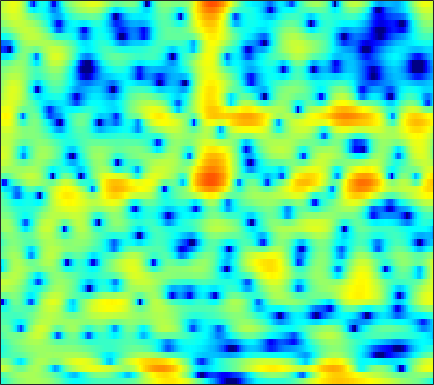

The table this chart was drawn from, first rows:
-4.5367, -3.9491, -3.1244, -2.3247, -1.7625, -1.0848, -0.4849, -0.087677, 0.3765, 0.7638, 1.0718, 1.2569, 1.4602, 1.5977, 1.6687, 1.7104, 1.6976, 1.65, 1.5356, 1.357, 1.1319, 0.92353, 0.58693, 0.18585
-2.817, -2.287, -1.576, -0.9063, -0.4551, 0.07331, 0.5176, 0.7975, 1.111, 1.354, 1.542, 1.644, 1.73, 1.759, 1.741, 1.664, 1.529, 1.384, 1.133, 0.8213, 0.4515, 0.136, -0.3255, -0.8353
3.382, 3.08, 2.617, 2.073, 1.607, 0.9102, 0.1726, -0.3422, -0.8527, -1.015, -0.7712, -0.3824, 0.2683, 0.9052, 1.303, 1.669, 1.807, 1.736, 1.388, 0.7073, -0.3421, -1.418, -3.334, -5.876
0.6241, 0.4959, 0.158, -0.4082, -1.011, -2.091, -3.509, -4.745, -6.335, -7.013, -6.041, -4.666, -2.767, -1.167, -0.2115, 0.7604, 1.418, 1.728, 1.912, 1.863, 1.623, 1.343, 0.8926, 0.4544
-4.324, -3.768, -3.193, -2.778, -2.548, -2.327, -2.155, -2.032, -1.84, -1.605, -1.304, -1.036, -0.6388, -0.2338, 0.06016, 0.4158, 0.7166, 0.902, 1.085, 1.2, 1.261, 1.277, 1.274, 1.262
-4.905, -4.273, -3.516, -2.854, -2.414, -1.896, -1.438, -1.125, -0.7419, -0.393, -0.06955, 0.1543, 0.428, 0.6706, 0.83, 1.003, 1.127, 1.185, 1.214, 1.193, 1.133, 1.064, 0.9507, 0.8281
-4.09, -3.451, -2.683, -2.018, -1.582, -1.071, -0.6187, -0.3134, 0.06247, 0.4206, 0.7617, 1.004, 1.301, 1.556, 1.71, 1.852, 1.903, 1.873, 1.728, 1.463, 1.08, 0.7202, 0.1621, -0.436
-2.594, -1.921, -1.27, -0.8744, -0.7099, -0.6309, -0.6508, -0.6749, -0.6317, -0.4009, 0.06503, 0.5365, 1.247, 1.952, 2.421, 2.913, 3.205, 3.279, 3.158, 2.754, 2.018, 1.203, -0.3089, -2.475
-1.47, -1.174, -1.063, -1.325, -1.802, -2.898, -4.69, -6.698, -10.75, -14.78, -10.36, -6.632, -3.109, -0.6655, 0.6854, 2.021, 2.929, 3.366, 3.662, 3.636, 3.303, 2.861, 2.022, 0.9387
-2.188, -2.162, -2.268, -2.572, -2.932, -3.613, -4.489, -5.189, -5.985, -6.218, -5.573, -4.645, -3.199, -1.773, -0.822, 0.2579, 1.116, 1.614, 2.097, 2.383, 2.499, 2.492, 2.373, 2.165
-2.71, -2.749, -2.787, -2.806, -2.823, -2.857, -2.895, -2.908, -2.883, -2.76, -2.519, -2.257, -1.812, -1.277, -0.8388, -0.2291, 0.3826, 0.813, 1.329, 1.758, 2.083, 2.25, 2.357, 2.343
-4.763, -4.875, -4.515, -3.821, -3.254, -2.594, -2.13, -1.932, -1.831, -1.907, -2.115, -2.302, -2.47, -2.438, -2.207, -1.601, -0.7462, -0.02756, 0.9218, 1.775, 2.464, 2.849, 3.178, 3.295
-18.32, -18.39, -9.151, -5.077, -3.275, -1.786, -1.018, -0.8334, -1.044, -1.791, -3.151, -4.697, -7.762, -12.3, -14.01, -9.424, -5.093, -2.738, -0.3842, 1.331, 2.584, 3.278, 3.926, 4.268
-0.8259, -1.041, -0.9486, -0.5795, -0.2775, 0.001489, 0.03797, -0.1163, -0.6033, -1.427, -2.56, -3.614, -5.151, -6.375, -6.665, -5.98, -4.548, -3.353, -1.83, -0.4949, 0.6267, 1.333, 2.096, 2.625
2.499, 2.282, 2.047, 1.851, 1.705, 1.475, 1.155, 0.8435, 0.297, -0.3942, -1.215, -1.891, -2.814, -3.691, -4.25, -4.774, -4.977, -4.851, -4.306, -3.408, -2.324, -1.493, -0.4865, 0.3374
3.208, 3.053, 2.9, 2.761, 2.645, 2.452, 2.178, 1.891, 1.388, 0.7188, -0.1522, -0.9383, -2.23, -3.891, -5.465, -8.211, -11.99, -14.87, -13.51, -9.19, -5.873, -4.033, -2.21, -0.9007
1.024, 1.11, 1.404, 1.785, 2.053, 2.307, 2.411, 2.368, 2.154, 1.737, 1.107, 0.4842, -0.5632, -1.851, -3.013, -4.736, -6.422, -7.186, -6.894, -5.399, -3.635, -2.469, -1.227, -0.3272
-8.006, -5.881, -3.09, -1.018, 0.1328, 1.207, 1.864, 2.134, 2.235, 2.101, 1.779, 1.43, 0.9037, 0.3607, -0.02939, -0.4444, -0.6933, -0.7313, -0.5872, -0.242, 0.1814, 0.4697, 0.7578, 0.8664
-6.783, -5.256, -2.947, -1.042, 0.02852, 1.054, 1.654, 1.861, 1.832, 1.51, 0.9652, 0.4701, -0.2031, -0.7488, -0.9431, -0.8842, -0.4836, -0.04838, 0.6007, 1.211, 1.691, 1.936, 2.07, 1.906
-1.373, -0.8815, -0.1503, 0.5803, 1.022, 1.42, 1.538, 1.412, 0.9299, 0.01937, -1.411, -2.905, -5.669, -9.276, -10.97, -8.627, -5.04, -2.928, -0.8186, 0.6733, 1.703, 2.233, 2.629, 2.689
-2.149, -1.368, -0.5145, 0.1153, 0.4555, 0.6912, 0.6746, 0.4768, -0.04549, -0.8904, -2.122, -3.316, -5.193, -7.051, -7.647, -6.618, -4.47, -2.878, -1.093, 0.2744, 1.279, 1.811, 2.261, 2.476
-3.328, -2.308, -1.274, -0.5757, -0.2378, -0.003191, 0.004028, -0.1195, -0.4336, -0.8592, -1.341, -1.685, -2.036, -2.201, -2.122, -1.751, -1.127, -0.5709, 0.189, 0.8748, 1.421, 1.708, 1.923, 1.962
-1.811, -1.078, -0.36, 0.08792, 0.2407, 0.2267, -0.01028, -0.3, -0.7952, -1.324, -1.758, -1.944, -1.965, -1.656, -1.268, -0.6007, 0.1294, 0.6722, 1.325, 1.856, 2.208, 2.336, 2.311, 2.005
0.6966, 1.063, 1.342, 1.365, 1.209, 0.7415, -0.04156, -0.8589, -2.267, -4.062, -6.002, -7.063, -6.898, -5.136, -3.549, -1.608, -0.008526, 0.9732, 2.007, 2.744, 3.191, 3.337, 3.251, 2.813
1.066, 1.194, 1.196, 0.9597, 0.6225, -0.06489, -1.083, -2.122, -3.961, -6.591, -10.36, -13.61, -13.23, -8.647, -5.935, -3.237, -1.249, -0.08624, 1.13, 2.021, 2.634, 2.917, 3.054, 2.946
-0.1048, -0.1046, -0.24, -0.5254, -0.8482, -1.418, -2.124, -2.737, -3.636, -4.489, -5.186, -5.477, -5.4, -4.807, -4.144, -3.12, -2.072, -1.337, -0.4321, 0.3664, 1.057, 1.488, 1.946, 2.267
-0.931, -1.047, -1.33, -1.712, -2.055, -2.558, -3.075, -3.43, -3.846, -4.154, -4.336, -4.388, -4.312, -4.166, -3.971, -3.624, -3.18, -2.769, -2.12, -1.349, -0.5048, 0.1447, 0.9958, 1.745
-1.329, -1.678, -2.267, -2.993, -3.584, -4.373, -5.081, -5.463, -5.676, -5.625, -5.363, -5.129, -4.941, -4.919, -5.06, -5.452, -5.931, -6.12, -5.783, -4.607, -2.94, -1.612, 0.02621, 1.452
-2.167, -2.846, -3.824, -5.011, -6.112, -8.056, -10.62, -12.61, -12.82, -10.19, -7.65, -6.305, -5.325, -5.06, -5.454, -6.927, -10.06, -14.84, -29.8, -11.43, -5.724, -2.986, -0.3959, 1.54
-5.259, -6.48, -7.325, -7.534, -7.716, -8.534, -10.18, -11.59, -11.25, -8.422, -5.621, -4.1, -2.762, -2.17, -2.137, -2.487, -3.147, -3.644, -3.737, -2.965, -1.696, -0.6803, 0.5729, 1.703
-9.78, -17.02, -16.04, -9.119, -6.559, -4.552, -3.345, -2.646, -1.782, -0.8432, 0.0811, 0.6909, 1.367, 1.759, 1.904, 1.89, 1.688, 1.468, 1.111, 0.6784, 0.2036, -0.2302, -0.7819, -1.097
-1.457, -1.981, -2.137, -1.743, -1.222, -0.4347, 0.2721, 0.7453, 1.274, 1.777, 2.2, 2.474, 2.743, 2.917, 2.953, 2.83, 2.518, 2.147, 1.378, 0.2288, -1.485, -3.313, -7.1, -14.53
1.638, 1.486, 1.31, 1.222, 1.189, 1.171, 1.154, 1.143, 1.146, 1.162, 1.238, 1.337, 1.471, 1.621, 1.684, 1.687, 1.525, 1.254, 0.6729, -0.2039, -1.438, -2.541, -4.238, -5.653
3.085, 2.981, 2.739, 2.403, 2.068, 1.487, 0.7933, 0.2052, -0.5751, -1.259, -1.595, -1.557, -1.145, -0.5132, -0.03625, 0.5182, 0.8718, 0.979, 0.9252, 0.6503, 0.1956, -0.2465, -0.8909, -1.568
3.869, 3.812, 3.555, 3.035, 2.462, 1.414, -0.04874, -1.506, -4.118, -7.698, -11.18, -10.36, -6.609, -3.606, -1.967, -0.427, 0.5915, 1.101, 1.484, 1.596, 1.496, 1.289, 0.8991, 0.3692
3.443, 3.509, 3.365, 2.937, 2.423, 1.456, 0.09658, -1.213, -3.394, -5.93, -7.739, -7.463, -5.424, -3.282, -1.946, -0.5933, 0.3525, 0.8432, 1.242, 1.398, 1.339, 1.191, 0.8467, 0.3823
2.554, 2.753, 2.798, 2.627, 2.353, 1.81, 1.104, 0.5101, -0.308, -0.9897, -1.42, -1.517, -1.345, -0.9668, -0.6308, -0.2002, 0.1387, 0.2888, 0.3664, 0.2935, 0.07525, -0.1661, -0.5907, -1.103
2.378, 2.662, 2.856, 2.839, 2.7, 2.375, 1.942, 1.573, 1.084, 0.6444, 0.313, 0.155, 0.03285, 0.02023, 0.0257, 0.0213, -0.05034, -0.1676, -0.4301, -0.8216, -1.327, -1.796, -2.487, -3.242
3.057, 3.44, 3.718, 3.708, 3.536, 3.107, 2.49, 1.949, 1.229, 0.5888, 0.1708, 0.0146, -0.02695, 0.02378, 0.05881, 0.01276, -0.1917, -0.4501, -0.9791, -1.705, -2.619, -3.416, -4.62, -5.984
4.337, 4.867, 5.197, 5.107, 4.767, 3.923, 2.611, 1.312, -0.743, -2.759, -3.668, -3.292, -2.08, -1.008, -0.4486, -0.1313, -0.2641, -0.6376, -1.478, -2.665, -4.129, -5.322, -6.967, -8.754
5.042, 5.624, 5.973, 5.867, 5.452, 4.408, 2.699, 0.8405, -2.809, -8.765, -13, -8.302, -4.077, -1.891, -1.036, -0.6408, -0.9336, -1.599, -3.028, -5.148, -8.043, -10.69, -13.74, -14.11
4.112, 4.618, 5.018, 5.058, 4.849, 4.255, 3.3, 2.403, 1.056, -0.1739, -0.9766, -1.22, -1.222, -1.177, -1.27, -1.646, -2.402, -3.236, -4.788, -6.966, -9.985, -12.79, -16.19, -15.37
2.778, 3.363, 3.933, 4.227, 4.279, 4.118, 3.727, 3.309, 2.627, 1.875, 1.079, 0.4738, -0.3275, -1.157, -1.806, -2.709, -3.626, -4.307, -5.231, -6.142, -6.971, -7.497, -7.922, -7.94
1.626, 2.485, 3.346, 3.925, 4.172, 4.266, 4.119, 3.847, 3.303, 2.537, 1.581, 0.7254, -0.6034, -2.152, -3.403, -5.062, -6.4, -6.976, -7.063, -6.656, -6.107, -5.729, -5.301, -4.944
0.868, 1.922, 2.997, 3.739, 4.091, 4.318, 4.271, 4.066, 3.563, 2.78, 1.698, 0.6609, -1.111, -3.443, -5.773, -10.19, -18.07, -21.56, -13.15, -8.822, -6.312, -5.03, -3.843, -3.089
0.4428, 1.35, 2.317, 3.005, 3.358, 3.619, 3.635, 3.498, 3.098, 2.459, 1.544, 0.6833, -0.7348, -2.449, -3.922, -6.01, -7.668, -8.07, -7.26, -5.769, -4.307, -3.368, -2.394, -1.729
0.004067, 0.6303, 1.326, 1.869, 2.173, 2.426, 2.51, 2.449, 2.206, 1.777, 1.171, 0.6055, -0.2439, -1.17, -1.838, -2.597, -3.095, -3.225, -3.071, -2.628, -2.026, -1.562, -0.996, -0.5656
-0.6449, -0.2618, 0.2154, 0.6499, 0.9319, 1.232, 1.43, 1.485, 1.43, 1.187, 0.7696, 0.3304, -0.3761, -1.172, -1.761, -2.401, -2.727, -2.702, -2.337, -1.689, -0.9258, -0.3716, 0.2752, 0.7569
-2.271, -2.095, -1.774, -1.351, -0.9935, -0.4574, 0.06947, 0.4069, 0.7132, 0.7666, 0.5064, 0.0726, -0.8868, -2.307, -3.692, -5.793, -7.16, -6.753, -4.741, -2.492, -0.6298, 0.4677, 1.584, 2.352
-7.098, -7.09, -7.009, -6.69, -6.098, -4.794, -3.228, -2.09, -0.8779, -0.09754, 0.1618, 0.008063, -0.7633, -2.288, -4.095, -7.787, -12.29, -10.73, -5.732, -2.205, 0.1505, 1.423, 2.633, 3.413
-15.73, -14.85, -15.89, -20.72, -23.63, -14.04, -8.32, -5.525, -2.92, -1.227, -0.2123, 0.1731, 0.288, 0.02722, -0.336, -0.8219, -1.016, -0.8315, -0.1771, 0.7054, 1.576, 2.131, 2.694, 3.038
-13.03, -12.38, -11.94, -11.61, -10.86, -8.666, -5.988, -4.114, -2.069, -0.5356, 0.5563, 1.116, 1.593, 1.824, 1.891, 1.9, 1.891, 1.888, 1.925, 1.957, 1.96, 1.918, 1.788, 1.579
-5.772, -5.493, -4.964, -4.261, -3.61, -2.58, -1.448, -0.6086, 0.4195, 1.293, 1.967, 2.344, 2.669, 2.828, 2.858, 2.786, 2.601, 2.404, 2.05, 1.597, 1.016, 0.4936, -0.3224, -1.244
-1.915, -1.512, -0.9503, -0.3633, 0.1079, 0.7168, 1.313, 1.715, 2.186, 2.55, 2.79, 2.888, 2.909, 2.81, 2.655, 2.353, 1.934, 1.544, 0.8867, 0.06729, -0.9638, -1.902, -3.446, -5.434
-0.09218, 0.4704, 1.137, 1.711, 2.076, 2.476, 2.765, 2.913, 3.003, 2.963, 2.802, 2.603, 2.263, 1.84, 1.476, 0.9466, 0.3641, -0.1377, -0.8969, -1.828, -2.958, -3.988, -5.652, -7.764
1.163, 1.806, 2.512, 3.056, 3.346, 3.605, 3.68, 3.622, 3.368, 2.922, 2.286, 1.702, 0.8219, -0.08954, -0.7148, -1.429, -2.008, -2.393, -2.942, -3.637, -4.544, -5.379, -6.611, -7.869
2.329, 2.902, 3.543, 4.038, 4.306, 4.489, 4.452, 4.244, 3.709, 2.841, 1.579, 0.3603, -1.666, -3.996, -5.579, -6.611, -6.249, -5.648, -5.144, -5.173, -5.84, -6.707, -8.341, -10.23
2.097, 2.602, 3.316, 3.976, 4.39, 4.726, 4.792, 4.624, 4.083, 3.106, 1.608, 0.03985, -2.907, -7.472, -13.07, -17, -9.952, -7.172, -5.323, -4.769, -5.207, -6.177, -8.548, -12.71
